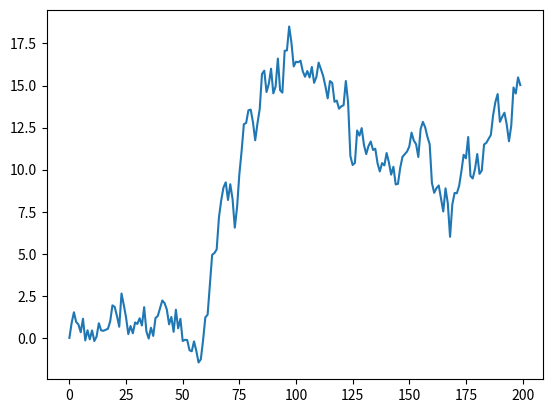

Python code for this plot: (Note: this script raises an exception after producing the figure.)
import numpy as np
import matplotlib
import matplotlib.pyplot as plt

#np.random.seed(0)

#n=50000
#xu = np.random.uniform(-20,20,n)
#xb = np.random.binomial(200,0.25,n)
#xn = np.random.normal (0.0,10,n)


#bins = 30

#y1, x1 = np.histogram(xu,bins = bins, density = True)
#y2, x2 = np.histogram(xb,bins = bins, density = True)
#y3, x3 = np.histogram(xn,bins = bins, density = True)

#x1= x1 [0 : -1] + 0.5 * (x1[1] - x1[0])
#x2= x2 [0 : -1] + 0.5 * (x2[1] - x2[0])
#x3= x3 [0 : -1] + 0.5 * (x3[1] - x3[0])

#plt.plot (x1,y1, 'b-')

#plt.plot (x2,y2, 'r-')

#plt.plot (x3,y3, 'g-')
#plt.show()




def brownian(n):
	x = np.random.normal(0.0,1, n)
	x[0] = 0
	x1= np.cumsum(x)
	return x1
plt.plot(brownian(200))
plt.show()

def brownian2D(n, delta):
	return brownian(n, delta), brownian(n, delta)
	x, y = brownian2D(200, 0.2)
plt.plot(x,y,'-')
plt.plot(x[0], y[0], 'go')
plt.plot(x[-1], y[-1], 'ro')
plt.show()


